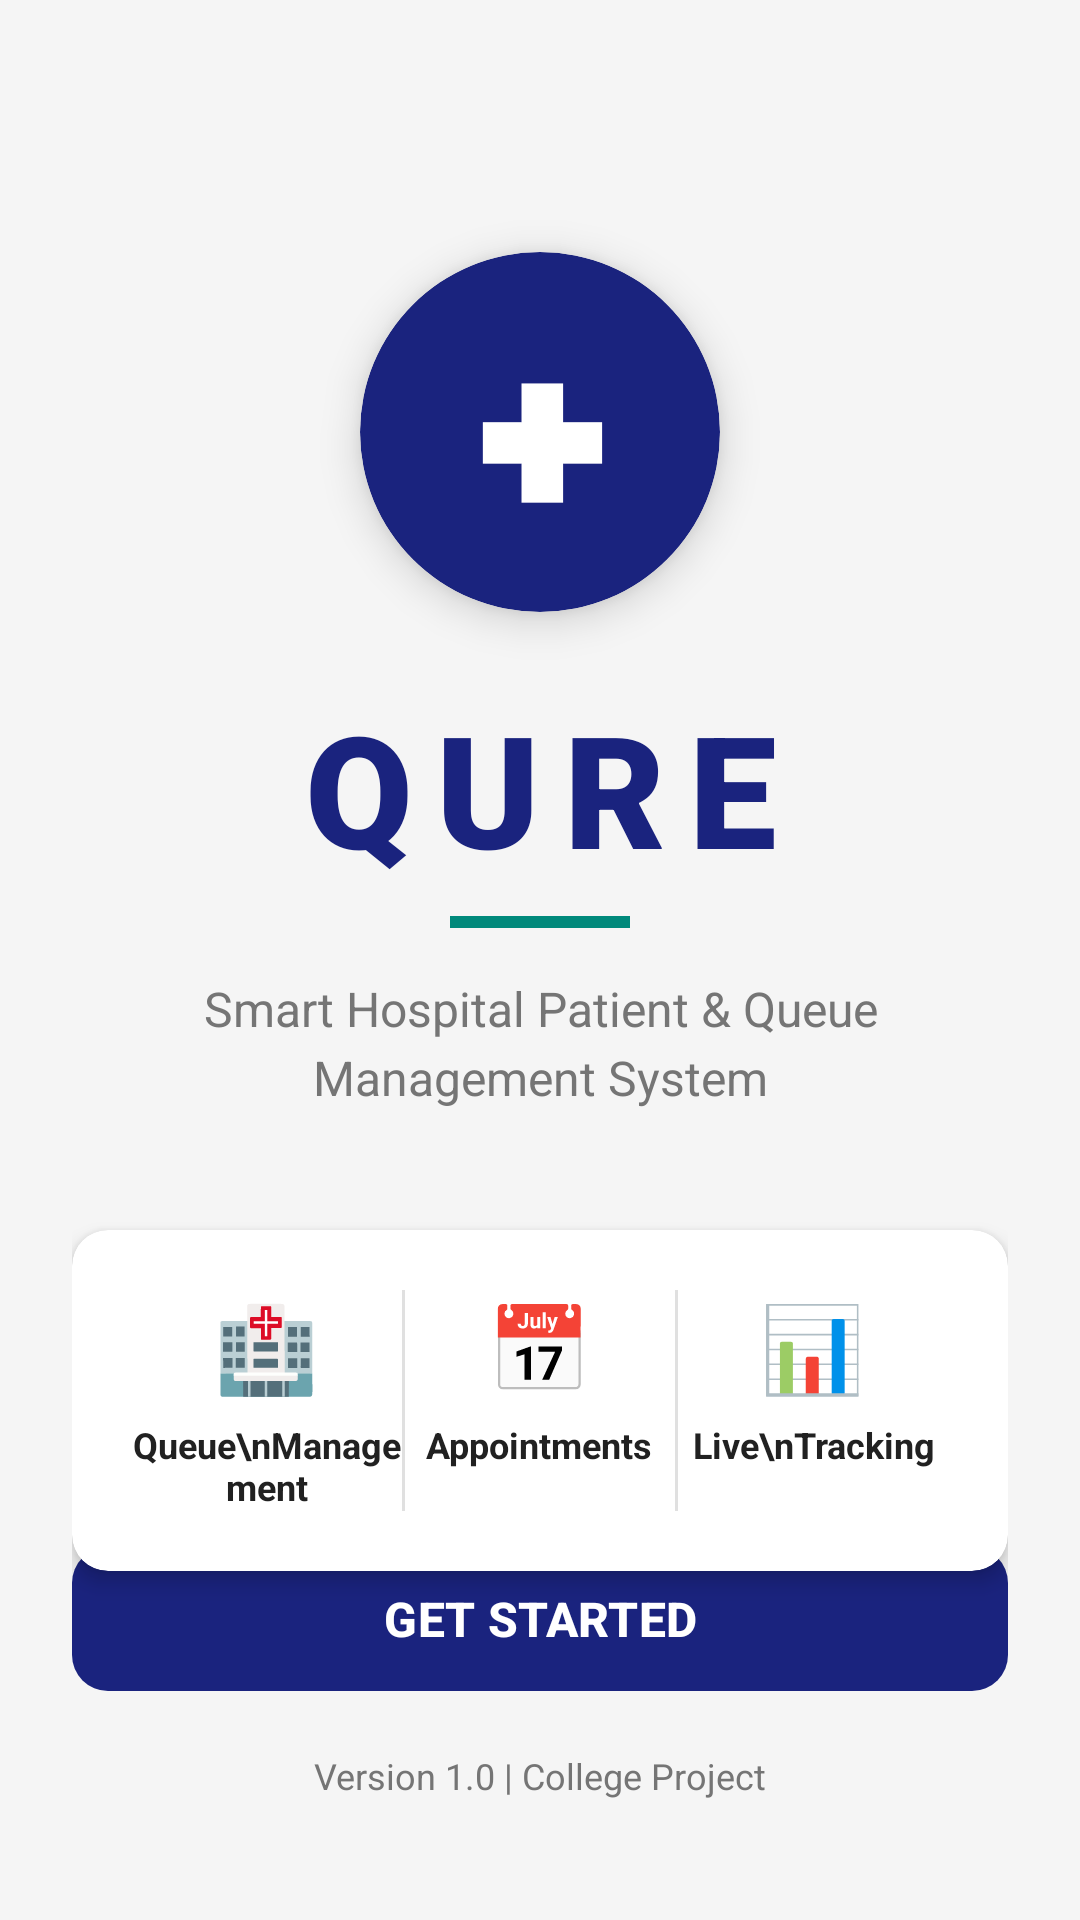

Reconstruct the res/layout file that produces this screen, plus the resources it refers to.
<!-- AndroidManifest.xml: application theme Theme.QURE -->
<!-- res/layout/activity_main.xml -->
<?xml version="1.0" encoding="utf-8"?>
<ScrollView xmlns:android="http://schemas.android.com/apk/res/android"
    xmlns:app="http://schemas.android.com/apk/res-auto"
    android:layout_width="match_parent"
    android:layout_height="match_parent"
    android:background="@color/colorBackground"
    android:fillViewport="true">

    
    <androidx.constraintlayout.widget.ConstraintLayout
        android:layout_width="match_parent"
        android:layout_height="match_parent"
        android:padding="24dp">

        

        
        <androidx.cardview.widget.CardView
            android:id="@+id/cardIcon"
            android:layout_width="120dp"
            android:layout_height="120dp"
            android:layout_marginTop="60dp"
            app:cardBackgroundColor="@color/colorPrimary"
            app:cardCornerRadius="60dp"
            app:cardElevation="8dp"
            app:layout_constraintEnd_toEndOf="parent"
            app:layout_constraintStart_toStartOf="parent"
            app:layout_constraintTop_toTopOf="parent">

            
            <TextView
                android:layout_width="match_parent"
                android:layout_height="match_parent"
                android:gravity="center"
                android:text="✚"
                android:textColor="@color/white"
                android:textSize="52sp"
                android:textStyle="bold" />

        </androidx.cardview.widget.CardView>

        
        <TextView
            android:id="@+id/textAppName"
            android:layout_width="wrap_content"
            android:layout_height="wrap_content"
            android:layout_marginTop="24dp"
            android:fontFamily="sans-serif-black"
            android:letterSpacing="0.15"
            android:text="QURE"
            android:textColor="@color/colorPrimary"
            android:textSize="52sp"
            android:textStyle="bold"
            app:layout_constraintEnd_toEndOf="parent"
            app:layout_constraintStart_toStartOf="parent"
            app:layout_constraintTop_toBottomOf="@id/cardIcon" />

        
        <View
            android:id="@+id/dividerAccent"
            android:layout_width="60dp"
            android:layout_height="4dp"
            android:layout_marginTop="8dp"
            android:background="@color/colorSecondary"
            app:layout_constraintEnd_toEndOf="parent"
            app:layout_constraintStart_toStartOf="parent"
            app:layout_constraintTop_toBottomOf="@id/textAppName" />

        
        <TextView
            android:id="@+id/textTagline"
            android:layout_width="0dp"
            android:layout_height="wrap_content"
            android:layout_marginTop="16dp"
            android:gravity="center"
            android:lineSpacingExtra="4dp"
            android:text="@string/app_tagline"
            android:textColor="@color/colorTextSecondary"
            android:textSize="16sp"
            app:layout_constraintEnd_toEndOf="parent"
            app:layout_constraintStart_toStartOf="parent"
            app:layout_constraintTop_toBottomOf="@id/dividerAccent" />

        

        
        <androidx.cardview.widget.CardView
            android:id="@+id/cardFeatures"
            android:layout_width="0dp"
            android:layout_height="wrap_content"
            android:layout_marginTop="40dp"
            app:cardBackgroundColor="@color/colorSurface"
            app:cardCornerRadius="12dp"
            app:cardElevation="4dp"
            app:layout_constraintEnd_toEndOf="parent"
            app:layout_constraintStart_toStartOf="parent"
            app:layout_constraintTop_toBottomOf="@id/textTagline">

            <LinearLayout
                android:layout_width="match_parent"
                android:layout_height="wrap_content"
                android:orientation="horizontal"
                android:padding="20dp">

                
                <LinearLayout
                    android:layout_width="0dp"
                    android:layout_height="wrap_content"
                    android:layout_weight="1"
                    android:gravity="center"
                    android:orientation="vertical">

                    <TextView
                        android:layout_width="wrap_content"
                        android:layout_height="wrap_content"
                        android:text="🏥"
                        android:textSize="28sp" />

                    <TextView
                        android:layout_width="wrap_content"
                        android:layout_height="wrap_content"
                        android:layout_marginTop="6dp"
                        android:gravity="center"
                        android:text="Queue\nManagement"
                        android:textColor="@color/colorTextPrimary"
                        android:textSize="12sp"
                        android:textStyle="bold" />
                </LinearLayout>

                
                <View
                    android:layout_width="1dp"
                    android:layout_height="match_parent"
                    android:background="@color/colorDivider" />

                
                <LinearLayout
                    android:layout_width="0dp"
                    android:layout_height="wrap_content"
                    android:layout_weight="1"
                    android:gravity="center"
                    android:orientation="vertical">

                    <TextView
                        android:layout_width="wrap_content"
                        android:layout_height="wrap_content"
                        android:text="📅"
                        android:textSize="28sp" />

                    <TextView
                        android:layout_width="wrap_content"
                        android:layout_height="wrap_content"
                        android:layout_marginTop="6dp"
                        android:gravity="center"
                        android:text="Appointments"
                        android:textColor="@color/colorTextPrimary"
                        android:textSize="12sp"
                        android:textStyle="bold" />
                </LinearLayout>

                
                <View
                    android:layout_width="1dp"
                    android:layout_height="match_parent"
                    android:background="@color/colorDivider" />

                
                <LinearLayout
                    android:layout_width="0dp"
                    android:layout_height="wrap_content"
                    android:layout_weight="1"
                    android:gravity="center"
                    android:orientation="vertical">

                    <TextView
                        android:layout_width="wrap_content"
                        android:layout_height="wrap_content"
                        android:text="📊"
                        android:textSize="28sp" />

                    <TextView
                        android:layout_width="wrap_content"
                        android:layout_height="wrap_content"
                        android:layout_marginTop="6dp"
                        android:gravity="center"
                        android:text="Live\nTracking"
                        android:textColor="@color/colorTextPrimary"
                        android:textSize="12sp"
                        android:textStyle="bold" />
                </LinearLayout>

            </LinearLayout>
        </androidx.cardview.widget.CardView>

        

        
        <com.google.android.material.button.MaterialButton
            android:id="@+id/buttonGetStarted"
            android:layout_width="0dp"
            android:layout_height="56dp"
            android:layout_marginBottom="16dp"
            android:text="@string/btn_get_started"
            android:textSize="16sp"
            android:textStyle="bold"
            app:backgroundTint="@color/colorPrimary"
            app:cornerRadius="12dp"
            app:layout_constraintBottom_toTopOf="@id/textVersion"
            app:layout_constraintEnd_toEndOf="parent"
            app:layout_constraintStart_toStartOf="parent" />

        
        <TextView
            android:id="@+id/textVersion"
            android:layout_width="wrap_content"
            android:layout_height="wrap_content"
            android:layout_marginBottom="16dp"
            android:text="Version 1.0 | College Project"
            android:textColor="@color/colorTextSecondary"
            android:textSize="12sp"
            app:layout_constraintBottom_toBottomOf="parent"
            app:layout_constraintEnd_toEndOf="parent"
            app:layout_constraintStart_toStartOf="parent" />

    </androidx.constraintlayout.widget.ConstraintLayout>

</ScrollView>
<!-- resources referenced by this layout -->
<resources>
  <color name="colorBackground">#F5F5F5</color>
  <color name="colorDivider">#E0E0E0</color>
  <color name="colorPrimary">#1A237E</color>
  <color name="colorSecondary">#00897B</color>
  <color name="colorSurface">#FFFFFF</color>
  <color name="colorTextPrimary">#212121</color>
  <color name="colorTextSecondary">#757575</color>
  <color name="white">#FFFFFFFF</color>
  <string name="app_tagline">Smart Hospital Patient &amp; Queue Management System</string>
  <string name="btn_get_started">GET STARTED</string>
  <style name="Theme.QURE" parent="Base.Theme.QURE" />
  <style name="Base.Theme.QURE" parent="Theme.Material3.Light.NoActionBar">
          
          <item name="colorPrimary">@color/colorPrimary</item>
          <item name="colorPrimaryVariant">@color/colorPrimaryDark</item>
          <item name="colorOnPrimary">@color/colorTextOnPrimary</item>
  
          
          <item name="colorSecondary">@color/colorSecondary</item>
          <item name="colorOnSecondary">@color/colorTextOnSecondary</item>
  
          
          <item name="android:colorBackground">@color/colorBackground</item>
          <item name="colorSurface">@color/colorSurface</item>
          <item name="colorOnSurface">@color/colorTextPrimary</item>
          <item name="colorOnSurfaceVariant">#424242</item>
  
          
          <item name="android:textColorPrimary">@color/colorTextPrimary</item>
          <item name="android:textColorSecondary">@color/colorTextSecondary</item>
          <item name="android:textColorHint">#616161</item>
          <item name="editTextColor">@color/colorTextPrimary</item>
  
          
          <item name="android:statusBarColor">@color/colorPrimaryDark</item>
  
          
          <item name="android:windowBackground">@color/colorBackground</item>
  
          
          <item name="textInputStyle">@style/QURETextInputLayout</item>
      </style>
  <color name="colorPrimaryDark">#0D1B6E</color>
  <color name="colorTextOnPrimary">#FFFFFF</color>
  <color name="colorTextOnSecondary">#FFFFFF</color>
  <style name="QURETextInputLayout" parent="Widget.MaterialComponents.TextInputLayout.OutlinedBox">
          <item name="boxStrokeColor">@color/colorPrimary</item>
          <item name="boxStrokeWidth">1.5dp</item>
          <item name="hintTextColor">@color/colorPrimary</item>
          <item name="android:textColorHint">#616161</item>
          <item name="startIconTint">@color/colorSecondary</item>
          <item name="endIconTint">@color/colorPrimary</item>
      </style>
</resources>
